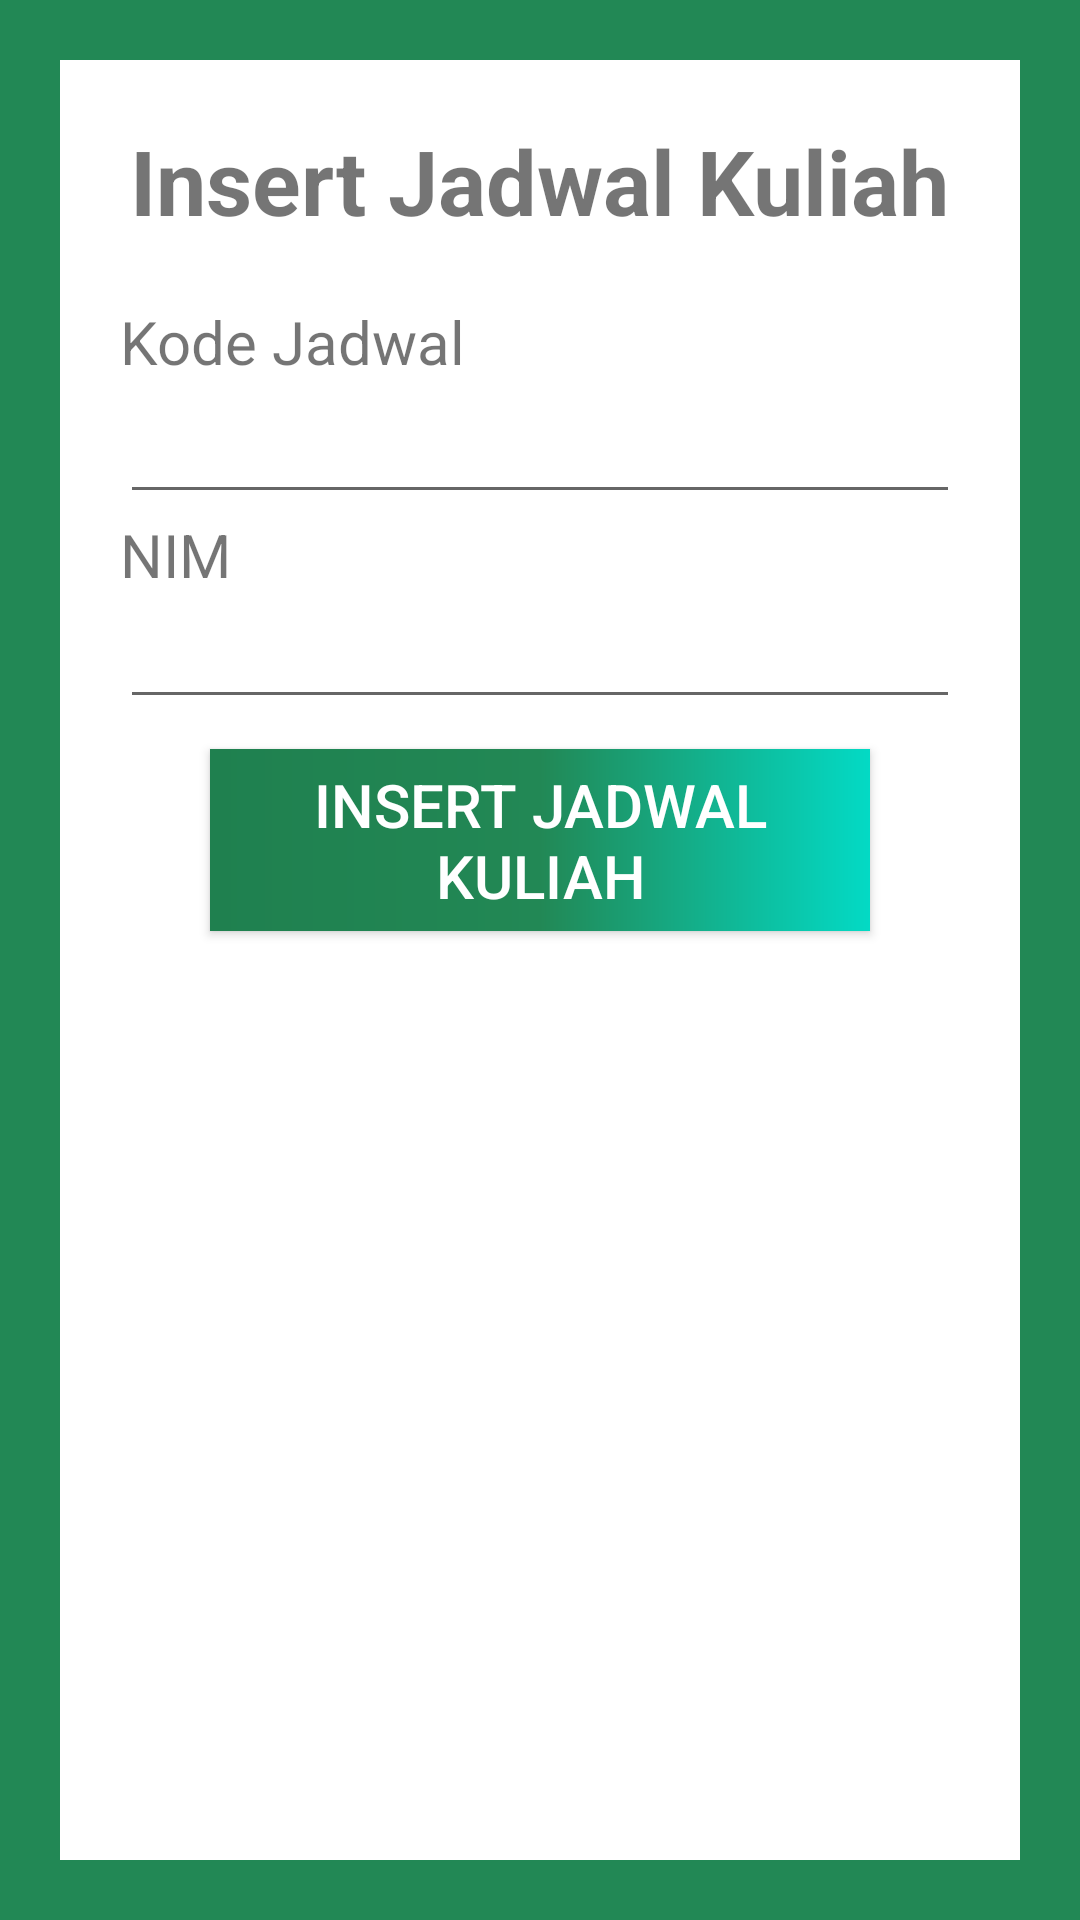

Layout XML and referenced resources for this Android screen:
<!-- AndroidManifest.xml: application theme AppTheme -->
<!-- res/layout/activity_create_jadwal_kuliah.xml -->
<?xml version="1.0" encoding="utf-8"?>
<LinearLayout xmlns:android="http://schemas.android.com/apk/res/android"
    xmlns:tools="http://schemas.android.com/tools"
    android:layout_width="match_parent"
    android:layout_height="match_parent"
    tools:context=".create.CreateJadwalKuliah"
    android:orientation="vertical"
    android:padding="20dp"
    android:background="@color/BackgroundColor">
    <LinearLayout
        android:layout_width="match_parent"
        android:layout_height="match_parent"
        android:orientation="vertical"
        android:background="@android:color/white"
        android:padding="20dp"
        >
        <TextView
            android:layout_width="wrap_content"
            android:layout_height="wrap_content"
            android:text="@string/insert_data_jadwal_kuliah"
            android:textSize="30sp"
            android:layout_gravity="center"
            android:textStyle="bold"/>

        <TextView
            android:layout_width="wrap_content"
            android:layout_height="wrap_content"
            android:text="@string/code_jadwal"
            android:textSize="20sp"
            android:layout_marginTop="20dp" />
        <EditText
            android:id="@+id/create_code_jadwal_kuliah"
            android:layout_width="match_parent"
            android:layout_height="wrap_content"
            android:textSize="20sp"
            android:inputType="text"/>
        <TextView
            android:layout_width="wrap_content"
            android:layout_height="wrap_content"
            android:text="@string/nim"
            android:textSize="20sp"/>
        <EditText
            android:id="@+id/create_nim_jadwal"
            android:layout_width="match_parent"
            android:layout_height="wrap_content"
            android:inputType="number"
            android:maxLength="9"/>
        <Button
            android:id="@+id/btn_create_jadwal_kuliah"
            android:text="@string/create_jadwal_kuliah"
            style="@style/ButtonAdmin"
            android:textSize="20sp"/>












    </LinearLayout>
</LinearLayout>
<!-- res/layout/item_jadwal.xml (included above) -->
<?xml version="1.0" encoding="utf-8"?>
<LinearLayout
    xmlns:android="http://schemas.android.com/apk/res/android"
    android:orientation="vertical" android:layout_width="match_parent"
    android:layout_height="wrap_content"
    android:background="@android:color/white">
    <LinearLayout
        android:id="@+id/item_jadwal"
        android:layout_width="match_parent"
        android:layout_height="wrap_content"
        android:orientation="vertical"
        style="@style/ButtonAdmin">
        <TextView
            android:id="@+id/tv_hari"
            android:text="@string/hari"
            android:layout_height="wrap_content"
            android:layout_width="wrap_content"
            android:textColor="@android:color/white"
            android:textSize="20sp"/>
        <TextView
            android:id="@+id/tv_nama_matkul"
            android:layout_width="wrap_content"
            android:layout_height="wrap_content"
            android:text="@string/nama_matkul"
            android:textColor="@android:color/white"
            android:textSize="20sp"/>
        <TextView
            android:id="@+id/tv_sesi"
            android:layout_width="wrap_content"
            android:layout_height="wrap_content"
            android:text="@string/sesi"
            android:textColor="@android:color/white"
            android:textSize="16sp"/>
    </LinearLayout>
</LinearLayout>
<!-- resources referenced by this layout -->
<resources>
  <color name="BackgroundColor">#228855</color>
  <string name="code_jadwal">Kode Jadwal</string>
  <string name="create_jadwal_kuliah">Insert Jadwal Kuliah</string>
  <string name="hari">Hari</string>
  <string name="insert_data_jadwal_kuliah">Insert Jadwal Kuliah</string>
  <string name="nama_matkul">Nama Matkul</string>
  <string name="nim">NIM</string>
  <string name="sesi">Sesi ke</string>
  <style name="ButtonAdmin">
          <item name="android:layout_gravity">center</item>
          <item name="android:layout_height">wrap_content</item>
          <item name="android:layout_width">match_parent</item>
          <item name="android:background">@drawable/background_button</item>
          <item name="android:textColor">@android:color/white</item>
          <item name="android:layout_marginTop">10dp</item>
          <item name="android:layout_marginBottom">10dp</item>
          <item name="android:padding">5dp</item>
          <item name="android:layout_marginRight">30dp</item>
          <item name="android:layout_marginLeft">30dp</item>
          <item name="android:textSize">15sp</item>
      </style>
  <style name="AppTheme" parent="Theme.AppCompat.Light.DarkActionBar">
          
          <item name="colorPrimary">@color/colorPrimary</item>
          <item name="colorPrimaryDark">@color/colorPrimaryDark</item>
          <item name="colorAccent">@color/colorAccent</item>
      </style>
  <!-- drawable background_button (drawable) -->
  <?xml version="1.0" encoding="utf-8"?>
  <shape
      xmlns:android="http://schemas.android.com/apk/res/android"
      android:shape="rectangle">
      <gradient
          android:startColor="#1f804f"
          android:centerColor="@color/BackgroundColor"
          android:endColor="@color/colorAccent"
          android:angle="0"/>
  </shape>
  <color name="colorPrimary">#6200EE</color>
  <color name="colorPrimaryDark">#3700B3</color>
  <color name="colorAccent">#03DAC5</color>
</resources>
